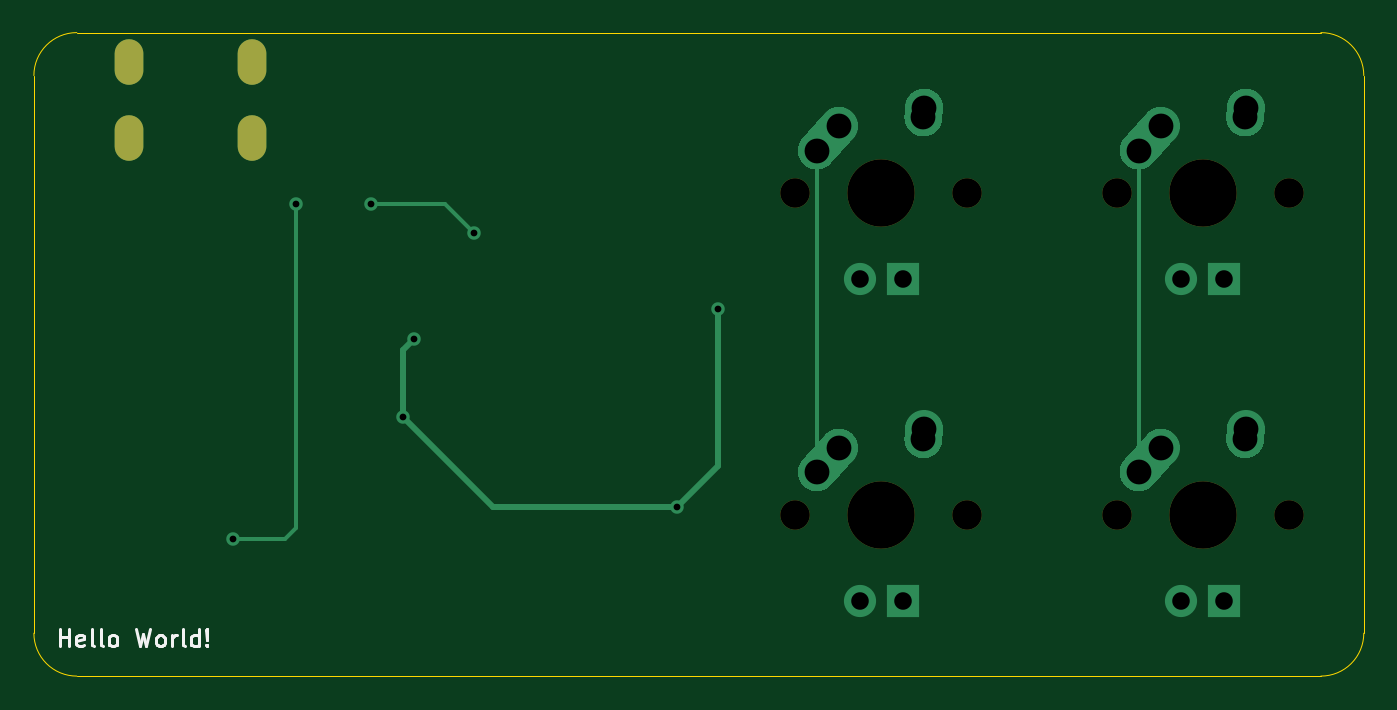
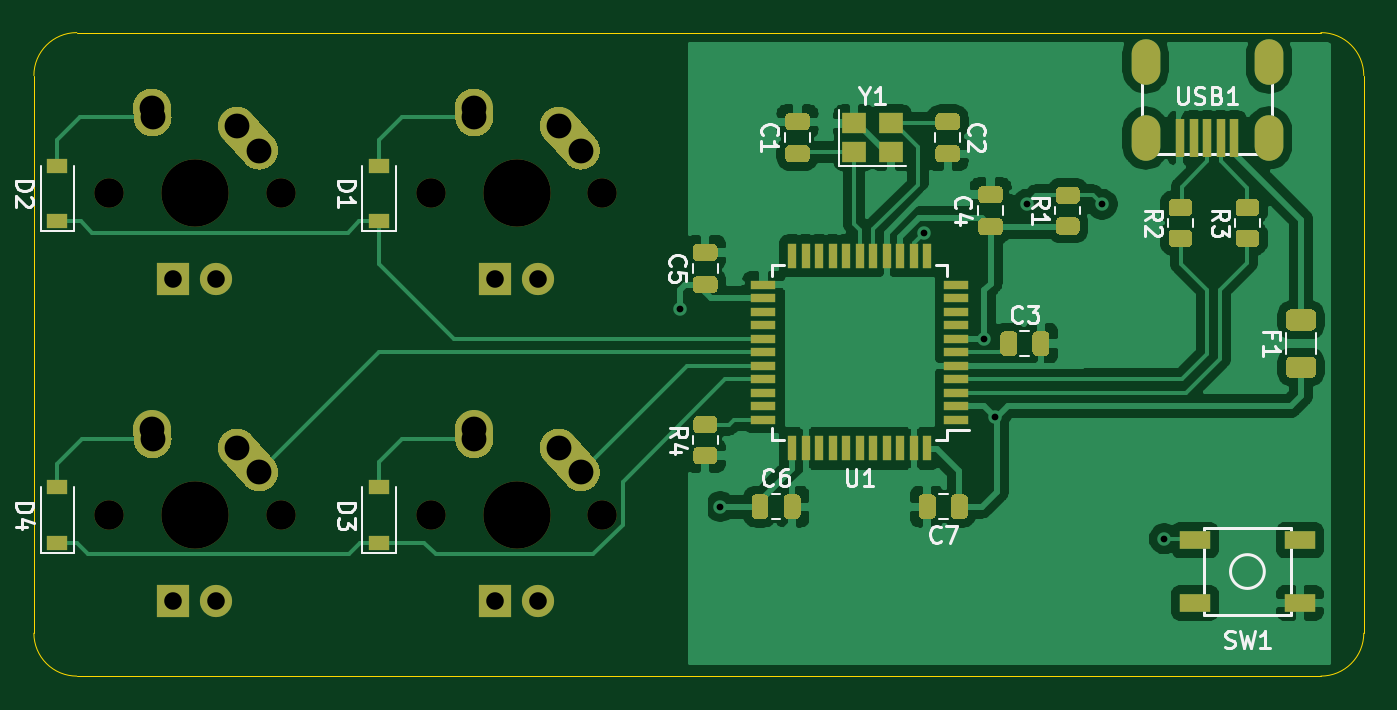
Circuit board: 9 layer files. Board 78.7 x 38.1 mm.
- bottom_copper: ai03-pcb-guide-B_Cu.gbl (107696 bytes)
- bottom_mask: ai03-pcb-guide-B_Mask.gbs (14506 bytes)
- bottom_silk: ai03-pcb-guide-B_SilkS.gbo (29881 bytes)
- outline: ai03-pcb-guide-Edge_Cuts.gm1 (999 bytes)
- top_copper: ai03-pcb-guide-F_Cu.gtl (6224 bytes)
- top_mask: ai03-pcb-guide-F_Mask.gts (1072 bytes)
- top_silk: ai03-pcb-guide-F_SilkS.gto (3674 bytes)
- drill: ai03-pcb-guide-NPTH.drl (505 bytes)
- drill: ai03-pcb-guide-PTH.drl (1046 bytes)

=== bottom_copper: ai03-pcb-guide-B_Cu.gbl (107696 bytes, source omitted) ===
=== bottom_mask: ai03-pcb-guide-B_Mask.gbs (14506 bytes, source omitted) ===
=== bottom_silk: ai03-pcb-guide-B_SilkS.gbo (29881 bytes, source omitted) ===
=== outline: ai03-pcb-guide-Edge_Cuts.gm1 ===
%TF.GenerationSoftware,KiCad,Pcbnew,(5.1.12)-1*%
%TF.CreationDate,2022-04-14T09:57:20+09:00*%
%TF.ProjectId,ai03-pcb-guide,61693033-2d70-4636-922d-67756964652e,rev?*%
%TF.SameCoordinates,Original*%
%TF.FileFunction,Profile,NP*%
%FSLAX46Y46*%
G04 Gerber Fmt 4.6, Leading zero omitted, Abs format (unit mm)*
G04 Created by KiCad (PCBNEW (5.1.12)-1) date 2022-04-14 09:57:20*
%MOMM*%
%LPD*%
G01*
G04 APERTURE LIST*
%TA.AperFunction,Profile*%
%ADD10C,0.050000*%
%TD*%
G04 APERTURE END LIST*
D10*
X121920000Y-73660000D02*
X48260000Y-73660000D01*
X48260000Y-111760000D02*
X121920000Y-111760000D01*
X45720000Y-109220000D02*
X45720000Y-76200000D01*
X48260000Y-111760000D02*
G75*
G02*
X45720000Y-109220000I0J2540000D01*
G01*
X45720000Y-76200000D02*
G75*
G02*
X48260000Y-73660000I2540000J0D01*
G01*
X124460000Y-76200000D02*
X124460000Y-109220000D01*
X124460000Y-109220000D02*
G75*
G02*
X121920000Y-111760000I-2540000J0D01*
G01*
X121920000Y-73660000D02*
G75*
G02*
X124460000Y-76200000I0J-2540000D01*
G01*
M02*

=== top_copper: ai03-pcb-guide-F_Cu.gtl (6224 bytes, source omitted) ===
=== top_mask: ai03-pcb-guide-F_Mask.gts ===
%TF.GenerationSoftware,KiCad,Pcbnew,(5.1.12)-1*%
%TF.CreationDate,2022-04-14T09:57:20+09:00*%
%TF.ProjectId,ai03-pcb-guide,61693033-2d70-4636-922d-67756964652e,rev?*%
%TF.SameCoordinates,Original*%
%TF.FileFunction,Soldermask,Top*%
%TF.FilePolarity,Negative*%
%FSLAX46Y46*%
G04 Gerber Fmt 4.6, Leading zero omitted, Abs format (unit mm)*
G04 Created by KiCad (PCBNEW (5.1.12)-1) date 2022-04-14 09:57:20*
%MOMM*%
%LPD*%
G01*
G04 APERTURE LIST*
%ADD10O,1.700000X2.700000*%
%ADD11C,1.750000*%
%ADD12C,3.987800*%
G04 APERTURE END LIST*
D10*
%TO.C,USB1*%
X51341000Y-75406250D03*
X58641000Y-75406250D03*
X58641000Y-79906250D03*
X51341000Y-79906250D03*
%TD*%
D11*
%TO.C,MX4*%
X120015000Y-102235000D03*
X109855000Y-102235000D03*
D12*
X114935000Y-102235000D03*
%TD*%
D11*
%TO.C,MX3*%
X100965000Y-102235000D03*
X90805000Y-102235000D03*
D12*
X95885000Y-102235000D03*
%TD*%
D11*
%TO.C,MX2*%
X120015000Y-83185000D03*
X109855000Y-83185000D03*
D12*
X114935000Y-83185000D03*
%TD*%
D11*
%TO.C,MX1*%
X100965000Y-83185000D03*
X90805000Y-83185000D03*
D12*
X95885000Y-83185000D03*
%TD*%
M02*

=== top_silk: ai03-pcb-guide-F_SilkS.gto ===
%TF.GenerationSoftware,KiCad,Pcbnew,(5.1.12)-1*%
%TF.CreationDate,2022-04-14T09:57:20+09:00*%
%TF.ProjectId,ai03-pcb-guide,61693033-2d70-4636-922d-67756964652e,rev?*%
%TF.SameCoordinates,Original*%
%TF.FileFunction,Legend,Top*%
%TF.FilePolarity,Positive*%
%FSLAX46Y46*%
G04 Gerber Fmt 4.6, Leading zero omitted, Abs format (unit mm)*
G04 Created by KiCad (PCBNEW (5.1.12)-1) date 2022-04-14 09:57:20*
%MOMM*%
%LPD*%
G01*
G04 APERTURE LIST*
%ADD10C,0.150000*%
%ADD11O,1.700000X2.700000*%
%ADD12C,1.750000*%
%ADD13C,3.987800*%
G04 APERTURE END LIST*
D10*
X47236607Y-109989880D02*
X47236607Y-108989880D01*
X47236607Y-109466071D02*
X47808035Y-109466071D01*
X47808035Y-109989880D02*
X47808035Y-108989880D01*
X48665178Y-109942261D02*
X48569940Y-109989880D01*
X48379464Y-109989880D01*
X48284226Y-109942261D01*
X48236607Y-109847023D01*
X48236607Y-109466071D01*
X48284226Y-109370833D01*
X48379464Y-109323214D01*
X48569940Y-109323214D01*
X48665178Y-109370833D01*
X48712797Y-109466071D01*
X48712797Y-109561309D01*
X48236607Y-109656547D01*
X49284226Y-109989880D02*
X49188988Y-109942261D01*
X49141369Y-109847023D01*
X49141369Y-108989880D01*
X49808035Y-109989880D02*
X49712797Y-109942261D01*
X49665178Y-109847023D01*
X49665178Y-108989880D01*
X50331845Y-109989880D02*
X50236607Y-109942261D01*
X50188988Y-109894642D01*
X50141369Y-109799404D01*
X50141369Y-109513690D01*
X50188988Y-109418452D01*
X50236607Y-109370833D01*
X50331845Y-109323214D01*
X50474702Y-109323214D01*
X50569940Y-109370833D01*
X50617559Y-109418452D01*
X50665178Y-109513690D01*
X50665178Y-109799404D01*
X50617559Y-109894642D01*
X50569940Y-109942261D01*
X50474702Y-109989880D01*
X50331845Y-109989880D01*
X51760416Y-108989880D02*
X51998511Y-109989880D01*
X52188988Y-109275595D01*
X52379464Y-109989880D01*
X52617559Y-108989880D01*
X53141369Y-109989880D02*
X53046130Y-109942261D01*
X52998511Y-109894642D01*
X52950892Y-109799404D01*
X52950892Y-109513690D01*
X52998511Y-109418452D01*
X53046130Y-109370833D01*
X53141369Y-109323214D01*
X53284226Y-109323214D01*
X53379464Y-109370833D01*
X53427083Y-109418452D01*
X53474702Y-109513690D01*
X53474702Y-109799404D01*
X53427083Y-109894642D01*
X53379464Y-109942261D01*
X53284226Y-109989880D01*
X53141369Y-109989880D01*
X53903273Y-109989880D02*
X53903273Y-109323214D01*
X53903273Y-109513690D02*
X53950892Y-109418452D01*
X53998511Y-109370833D01*
X54093750Y-109323214D01*
X54188988Y-109323214D01*
X54665178Y-109989880D02*
X54569940Y-109942261D01*
X54522321Y-109847023D01*
X54522321Y-108989880D01*
X55474702Y-109989880D02*
X55474702Y-108989880D01*
X55474702Y-109942261D02*
X55379464Y-109989880D01*
X55188988Y-109989880D01*
X55093750Y-109942261D01*
X55046130Y-109894642D01*
X54998511Y-109799404D01*
X54998511Y-109513690D01*
X55046130Y-109418452D01*
X55093750Y-109370833D01*
X55188988Y-109323214D01*
X55379464Y-109323214D01*
X55474702Y-109370833D01*
X55950892Y-109894642D02*
X55998511Y-109942261D01*
X55950892Y-109989880D01*
X55903273Y-109942261D01*
X55950892Y-109894642D01*
X55950892Y-109989880D01*
X55950892Y-109608928D02*
X55903273Y-109037500D01*
X55950892Y-108989880D01*
X55998511Y-109037500D01*
X55950892Y-109608928D01*
X55950892Y-108989880D01*
%LPC*%
D11*
%TO.C,USB1*%
X51341000Y-75406250D03*
X58641000Y-75406250D03*
X58641000Y-79906250D03*
X51341000Y-79906250D03*
%TD*%
D12*
%TO.C,MX4*%
X120015000Y-102235000D03*
X109855000Y-102235000D03*
D13*
X114935000Y-102235000D03*
%TD*%
D12*
%TO.C,MX3*%
X100965000Y-102235000D03*
X90805000Y-102235000D03*
D13*
X95885000Y-102235000D03*
%TD*%
D12*
%TO.C,MX2*%
X120015000Y-83185000D03*
X109855000Y-83185000D03*
D13*
X114935000Y-83185000D03*
%TD*%
D12*
%TO.C,MX1*%
X100965000Y-83185000D03*
X90805000Y-83185000D03*
D13*
X95885000Y-83185000D03*
%TD*%
M02*

=== drill: ai03-pcb-guide-NPTH.drl ===
M48
; DRILL file {KiCad (5.1.12)-1} date 04/14/22 09:57:58
; FORMAT={-:-/ absolute / metric / decimal}
; #@! TF.CreationDate,2022-04-14T09:57:58+09:00
; #@! TF.GenerationSoftware,Kicad,Pcbnew,(5.1.12)-1
; #@! TF.FileFunction,NonPlated,1,2,NPTH
FMAT,2
METRIC
T1C1.750
T2C3.988
%
G90
G05
T1
X90.805Y-83.185
X90.805Y-102.235
X100.965Y-83.185
X100.965Y-102.235
X109.855Y-83.185
X109.855Y-102.235
X120.015Y-83.185
X120.015Y-102.235
T2
X95.885Y-83.185
X95.885Y-102.235
X114.935Y-83.185
X114.935Y-102.235
T0
M30

=== drill: ai03-pcb-guide-PTH.drl ===
M48
; DRILL file {KiCad (5.1.12)-1} date 04/14/22 09:57:58
; FORMAT={-:-/ absolute / metric / decimal}
; #@! TF.CreationDate,2022-04-14T09:57:58+09:00
; #@! TF.GenerationSoftware,Kicad,Pcbnew,(5.1.12)-1
; #@! TF.FileFunction,Plated,1,2,PTH
FMAT,2
METRIC
T1C0.400
T2C0.700
T3C1.040
T4C1.470
%
G90
G05
T1
X57.531Y-103.632
X61.214Y-83.82
X65.659Y-83.82
X67.564Y-96.393
X68.199Y-91.821
X71.755Y-85.533
X83.82Y-101.727
X86.233Y-90.043
T3
X94.615Y-88.265
X94.615Y-107.315
X97.155Y-88.265
X97.155Y-107.315
X113.665Y-88.265
X113.665Y-107.315
X116.205Y-88.265
X116.205Y-107.315
T4
X92.075Y-80.645
X92.075Y-99.695
X93.385Y-79.185
X93.385Y-98.235
X98.385Y-78.685
X98.385Y-97.735
X98.425Y-78.105
X98.425Y-97.155
X111.125Y-80.645
X111.125Y-99.695
X112.435Y-79.185
X112.435Y-98.235
X117.435Y-78.685
X117.435Y-97.735
X117.475Y-78.105
X117.475Y-97.155
T2
G00X51.341Y-74.806
M15
G01X51.341Y-76.006
M16
G05
G00X51.341Y-79.306
M15
G01X51.341Y-80.506
M16
G05
G00X58.641Y-74.806
M15
G01X58.641Y-76.006
M16
G05
G00X58.641Y-79.306
M15
G01X58.641Y-80.506
M16
G05
T0
M30

